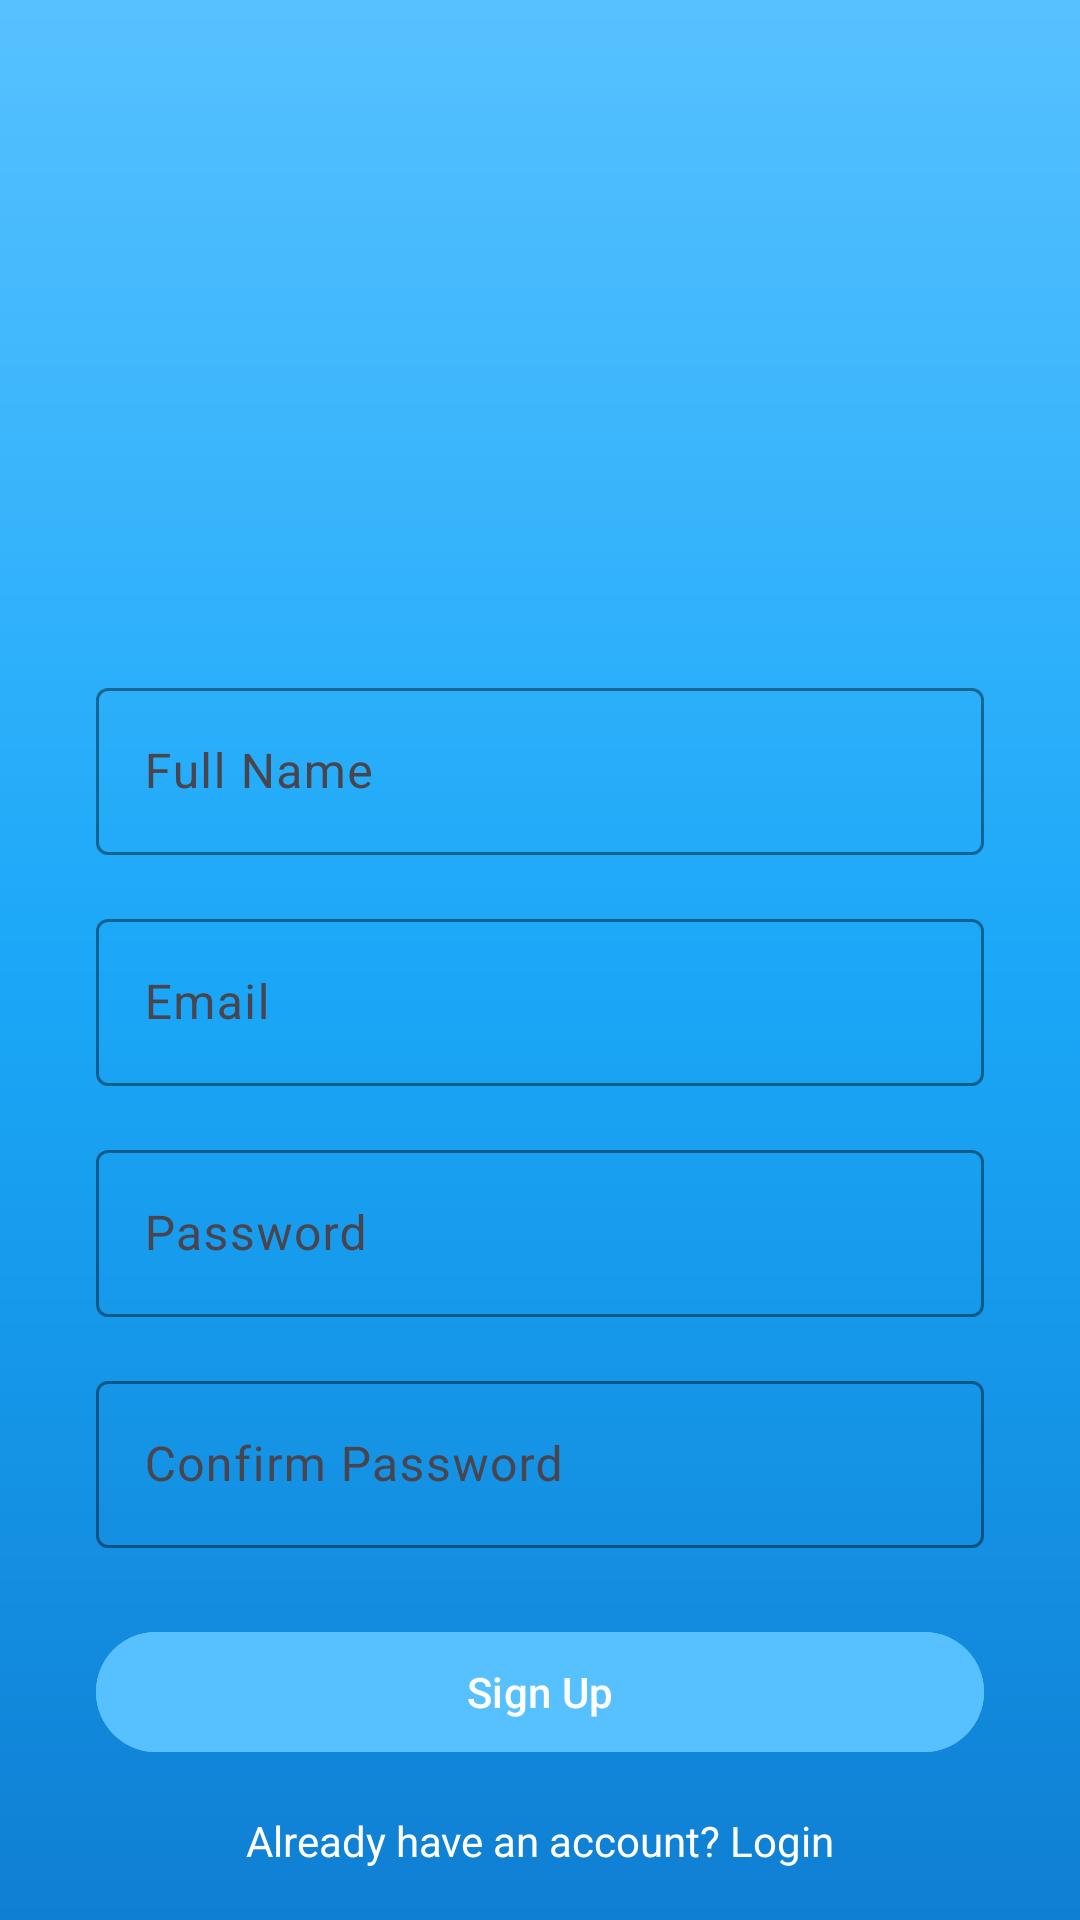

Android layout source for this screen:
<!-- AndroidManifest.xml: application theme Theme.MedicineTime -->
<!-- res/layout/activity_signup.xml -->
<?xml version="1.0" encoding="utf-8"?>
<androidx.constraintlayout.widget.ConstraintLayout
    xmlns:android="http://schemas.android.com/apk/res/android"
    xmlns:app="http://schemas.android.com/apk/res-auto"
    xmlns:tools="http://schemas.android.com/tools"
    android:id="@+id/signupRoot"
    android:layout_width="match_parent"
    android:layout_height="match_parent"
    android:background="@drawable/splash_bg"
    tools:context=".activity_signup">

    
    <ImageView
        android:id="@+id/signupLogo"
        android:layout_width="120dp"
        android:layout_height="120dp"
        android:src="@drawable/medicine_logo"
        android:layout_marginTop="80dp"
        app:layout_constraintTop_toTopOf="parent"
        app:layout_constraintStart_toStartOf="parent"
        app:layout_constraintEnd_toEndOf="parent"/>

    
    <com.google.android.material.textfield.TextInputLayout
        android:id="@+id/nameLayout"
        android:layout_width="0dp"
        android:layout_height="wrap_content"
        android:layout_marginStart="32dp"
        android:layout_marginEnd="32dp"
        android:layout_marginTop="24dp"
        app:boxBackgroundMode="outline"
        app:boxStrokeColor="@android:color/white"
        app:hintTextColor="@color/white"
        app:layout_constraintTop_toBottomOf="@id/signupLogo"
        app:layout_constraintStart_toStartOf="parent"
        app:layout_constraintEnd_toEndOf="parent">

        <com.google.android.material.textfield.TextInputEditText
            android:id="@+id/nameEditText"
            android:layout_width="match_parent"
            android:layout_height="wrap_content"
            android:hint="Full Name"
            android:textColor="@android:color/white"/>
    </com.google.android.material.textfield.TextInputLayout>

    
    <com.google.android.material.textfield.TextInputLayout
        android:id="@+id/emailLayout"
        android:layout_width="0dp"
        android:layout_height="wrap_content"
        android:layout_marginStart="32dp"
        android:layout_marginEnd="32dp"
        android:layout_marginTop="16dp"
        app:boxBackgroundMode="outline"
        app:boxStrokeColor="@android:color/white"
        app:hintTextColor="@color/white"
        app:layout_constraintTop_toBottomOf="@id/nameLayout"
        app:layout_constraintStart_toStartOf="parent"
        app:layout_constraintEnd_toEndOf="parent">

        <com.google.android.material.textfield.TextInputEditText
            android:id="@+id/emailEditText"
            android:layout_width="match_parent"
            android:layout_height="wrap_content"
            android:hint="Email"
            android:textColor="@android:color/white"
            android:inputType="textEmailAddress"/>
    </com.google.android.material.textfield.TextInputLayout>

    
    <com.google.android.material.textfield.TextInputLayout
        android:id="@+id/passwordLayout"
        android:layout_width="0dp"
        android:layout_height="wrap_content"
        android:layout_marginStart="32dp"
        android:layout_marginEnd="32dp"
        android:layout_marginTop="16dp"
        app:boxBackgroundMode="outline"
        app:boxStrokeColor="@android:color/white"
        app:hintTextColor="@color/white"
        app:layout_constraintTop_toBottomOf="@id/emailLayout"
        app:layout_constraintStart_toStartOf="parent"
        app:layout_constraintEnd_toEndOf="parent">

        <com.google.android.material.textfield.TextInputEditText
            android:id="@+id/passwordEditText"
            android:layout_width="match_parent"
            android:layout_height="wrap_content"
            android:hint="Password"
            android:textColor="@android:color/white"
            android:inputType="textPassword"/>
    </com.google.android.material.textfield.TextInputLayout>

    
    <com.google.android.material.textfield.TextInputLayout
        android:id="@+id/confirmPasswordLayout"
        android:layout_width="0dp"
        android:layout_height="wrap_content"
        android:layout_marginStart="32dp"
        android:layout_marginEnd="32dp"
        android:layout_marginTop="16dp"
        app:boxBackgroundMode="outline"
        app:boxStrokeColor="@android:color/white"
        app:hintTextColor="@color/white"
        app:layout_constraintTop_toBottomOf="@id/passwordLayout"
        app:layout_constraintStart_toStartOf="parent"
        app:layout_constraintEnd_toEndOf="parent">

        <com.google.android.material.textfield.TextInputEditText
            android:id="@+id/confirmPasswordEditText"
            android:layout_width="match_parent"
            android:layout_height="wrap_content"
            android:hint="Confirm Password"
            android:textColor="@android:color/white"
            android:inputType="textPassword"/>
    </com.google.android.material.textfield.TextInputLayout>

    
    <com.google.android.material.button.MaterialButton
        android:id="@+id/signupButton"
        android:layout_width="0dp"
        android:layout_height="wrap_content"
        android:text="Sign Up"
        android:textColor="@android:color/white"
        android:backgroundTint="#57C1FF"
        android:layout_marginStart="32dp"
        android:layout_marginEnd="32dp"
        android:layout_marginTop="24dp"
        app:layout_constraintTop_toBottomOf="@id/confirmPasswordLayout"
        app:layout_constraintStart_toStartOf="parent"
        app:layout_constraintEnd_toEndOf="parent"/>

    
    <TextView
        android:id="@+id/goToLogin"
        android:layout_width="wrap_content"
        android:layout_height="wrap_content"
        android:text="Already have an account? Login"
        android:textColor="@android:color/white"
        android:textSize="14sp"
        android:layout_marginTop="16dp"
        app:layout_constraintTop_toBottomOf="@id/signupButton"
        app:layout_constraintStart_toStartOf="parent"
        app:layout_constraintEnd_toEndOf="parent"/>

</androidx.constraintlayout.widget.ConstraintLayout>
<!-- resources referenced by this layout -->
<resources>
  <color name="white">#FFFFFF</color>
  <!-- drawable splash_bg (drawable) -->
  <?xml version="1.0" encoding="utf-8"?>
  <shape xmlns:android="http://schemas.android.com/apk/res/android">
      <gradient
          android:type="linear"
          android:angle="90"
          android:startColor="#0F7FD3"
          android:centerColor="#1BA8F8"
          android:endColor="#57C1FF" />
  </shape>
  <style name="Theme.MedicineTime" parent="Base.Theme.MedicineTime" />
  <style name="Base.Theme.MedicineTime" parent="Theme.Material3.DayNight.NoActionBar">
          
          
              <item name="titleTextColor">?attr/colorOnSurface</item>
              <item name="android:textColor">?attr/colorOnSurface</item>
  
      </style>
</resources>
